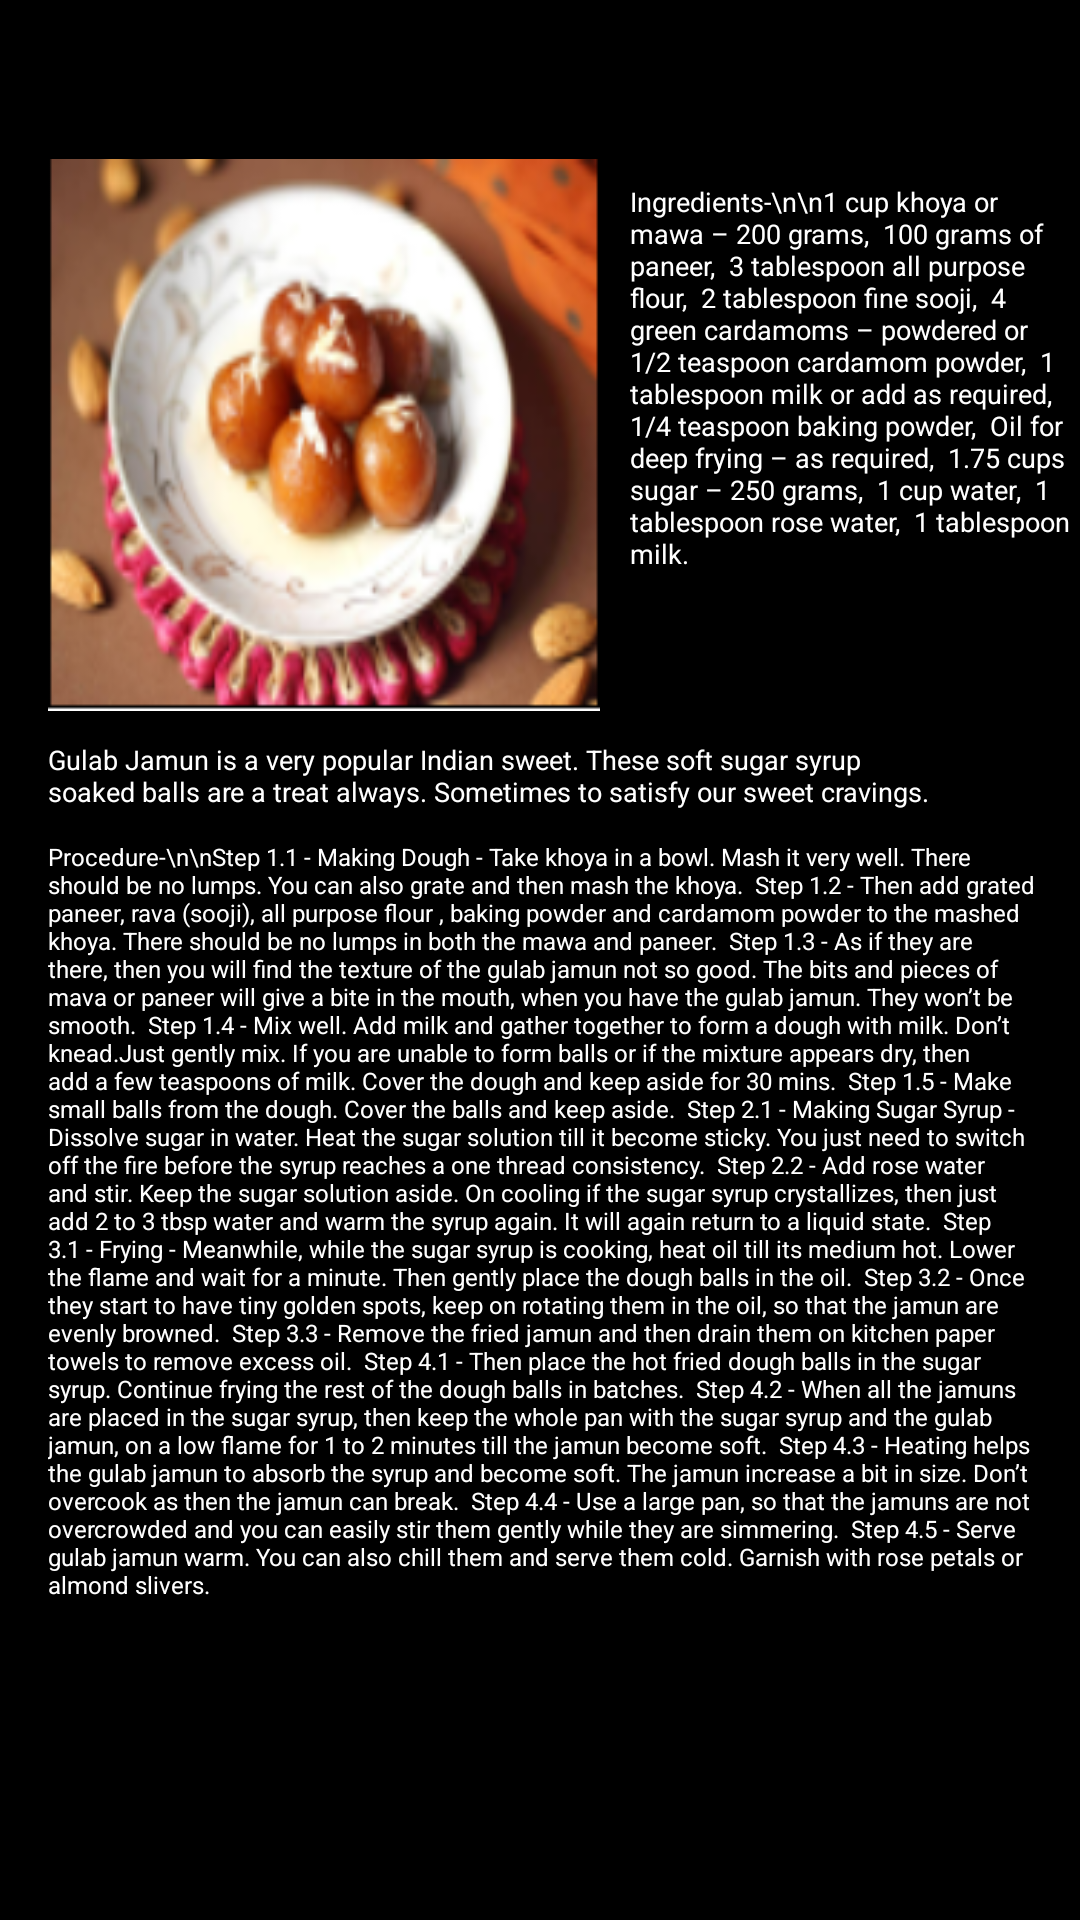

Produce the Android XML layout that renders to this screen, including the resource entries it uses.
<!-- AndroidManifest.xml: application theme Theme.CookItYourself -->
<!-- res/layout/activity_gulabjamun.xml -->
<?xml version="1.0" encoding="utf-8"?>
<androidx.constraintlayout.widget.ConstraintLayout xmlns:android="http://schemas.android.com/apk/res/android"
    xmlns:app="http://schemas.android.com/apk/res-auto"
    xmlns:tools="http://schemas.android.com/tools"
    android:layout_width="match_parent"
    android:layout_height="match_parent"
    android:background="@color/black"
    tools:context=".Gulabjamun"
    tools:layout_editor_absoluteX="0dp"
    tools:layout_editor_absoluteY="-450dp">

    <ImageView
        android:id="@+id/imageView1"
        android:layout_width="184dp"
        android:layout_height="186dp"
        android:layout_marginStart="16dp"
        android:layout_marginTop="16dp"
        app:layout_constraintStart_toStartOf="parent"
        app:layout_constraintTop_toBottomOf="@+id/title"
        app:srcCompat="@drawable/gj" />

    <TextView
        android:id="@+id/title"
        android:layout_width="215dp"
        android:layout_height="34dp"
        android:layout_marginStart="75dp"
        android:layout_marginTop="2dp"
        android:gravity="center"
        android:textAlignment="center"
        android:textAppearance="@style/TextAppearance.AppCompat.Display1"
        android:textColor="@color/white"
        android:textSize="22sp"
        app:layout_constraintStart_toStartOf="parent"
        app:layout_constraintTop_toTopOf="parent" />

    <TextView
        android:id="@+id/description"
        android:layout_width="300dp"
        android:layout_height="33dp"
        android:layout_marginStart="16dp"
        android:layout_marginTop="9dp"
        android:text="Gulab Jamun is a very popular Indian sweet. These soft sugar syrup soaked balls are a treat always. Sometimes to satisfy our sweet cravings."
        android:textColor="@color/white"
        android:textSize="9sp"
        app:layout_constraintStart_toStartOf="parent"
        app:layout_constraintTop_toBottomOf="@+id/imageView1" />

    <TextView
        android:id="@+id/ingredients"
        android:layout_width="147dp"
        android:layout_height="177dp"
        android:layout_marginStart="10dp"
        android:layout_marginTop="25dp"
        android:text="Ingredients-\n\n1 cup khoya or mawa – 200 grams,
 100 grams of paneer,
 3 tablespoon all purpose flour,
 2 tablespoon fine sooji,
 4 green cardamoms – powdered or 1/2 teaspoon cardamom powder,
 1 tablespoon milk or add as required,
 1/4 teaspoon baking powder,
 Oil for deep frying – as required,
 1.75 cups sugar – 250 grams,
 1 cup water,
 1 tablespoon rose water,
 1 tablespoon milk."
        android:textColor="@color/white"
        android:textSize="9sp"
        app:layout_constraintStart_toEndOf="@+id/imageView1"
        app:layout_constraintTop_toBottomOf="@+id/title" />

    <TextView
        android:id="@+id/steps"
        android:layout_width="330dp"
        android:layout_height="272dp"
        android:layout_marginStart="16dp"
        android:text="Procedure-\n\nStep 1.1 - Making Dough - Take khoya in a bowl. Mash it very well. There should be no lumps. You can also grate and then mash the khoya.
 Step 1.2 - Then add grated paneer, rava (sooji), all purpose flour , baking powder and cardamom powder to the mashed khoya. There should be no lumps in both the mawa and paneer.
 Step 1.3 - As if they are there, then you will find the texture of the gulab jamun not so good. The bits and pieces of mava or paneer will give a bite in the mouth, when you have the gulab jamun. They won’t be smooth.
 Step 1.4 - Mix well. Add milk and gather together to form a dough with milk. Don’t knead.Just gently mix. If you are unable to form balls or if the mixture appears dry, then add a few teaspoons of milk. Cover the dough and keep aside for 30 mins.
 Step 1.5 - Make small balls from the dough. Cover the balls and keep aside.
 Step 2.1 - Making Sugar Syrup - Dissolve sugar in water. Heat the sugar solution till it become sticky. You just need to switch off the fire before the syrup reaches a one thread consistency.
 Step 2.2 - Add rose water and stir. Keep the sugar solution aside. On cooling if the sugar syrup crystallizes, then just add 2 to 3 tbsp water and warm the syrup again. It will again return to a liquid state.
 Step 3.1 - Frying - Meanwhile, while the sugar syrup is cooking, heat oil till its medium hot. Lower the flame and wait for a minute. Then gently place the dough balls in the oil.
 Step 3.2 - Once they start to have tiny golden spots, keep on rotating them in the oil, so that the jamun are evenly browned.
 Step 3.3 - Remove the fried jamun and then drain them on kitchen paper towels to remove excess oil.
 Step 4.1 - Then place the hot fried dough balls in the sugar syrup. Continue frying the rest of the dough balls in batches.
 Step 4.2 - When all the jamuns are placed in the sugar syrup, then keep the whole pan with the sugar syrup and the gulab jamun, on a low flame for 1 to 2 minutes till the jamun become soft.
 Step 4.3 - Heating helps the gulab jamun to absorb the syrup and become soft. The jamun increase a bit in size. Don’t overcook as then the jamun can break.
 Step 4.4 - Use a large pan, so that the jamuns are not overcrowded and you can easily stir them gently while they are simmering.
 Step 4.5 - Serve gulab jamun warm. You can also chill them and serve them cold. Garnish with rose petals or almond slivers."
        android:textColor="@color/white"
        android:textSize="8sp"
        app:layout_constraintStart_toStartOf="parent"
        app:layout_constraintTop_toBottomOf="@+id/description" />


</androidx.constraintlayout.widget.ConstraintLayout>
<!-- resources referenced by this layout -->
<resources>
  <!-- drawable gj: png bitmap (drawable, 99706 bytes) -->
  <style name="Theme.CookItYourself" parent="Theme.MaterialComponents.DayNight.DarkActionBar">
          
          <item name="colorPrimary">@color/purple_500</item>
          <item name="colorPrimaryVariant">@color/purple_700</item>
          <item name="colorOnPrimary">@color/white</item>
          
          <item name="colorSecondary">@color/teal_200</item>
          <item name="colorSecondaryVariant">@color/teal_700</item>
          <item name="colorOnSecondary">@color/black</item>
          
          <item name="android:statusBarColor" tools:targetApi="l">?attr/colorPrimaryVariant</item>
          
      </style>
  <!-- not gathered from this repository: default colours our renderer supplied (Android Studio template values) -->
  <color name="purple_500">#FF6200EE</color>
  <color name="purple_700">#FF3700B3</color>
  <color name="teal_200">#FF03DAC5</color>
  <color name="teal_700">#FF018786</color>
  <color name="black">#FF000000</color>
  <color name="white">#FFFFFFFF</color>
</resources>
